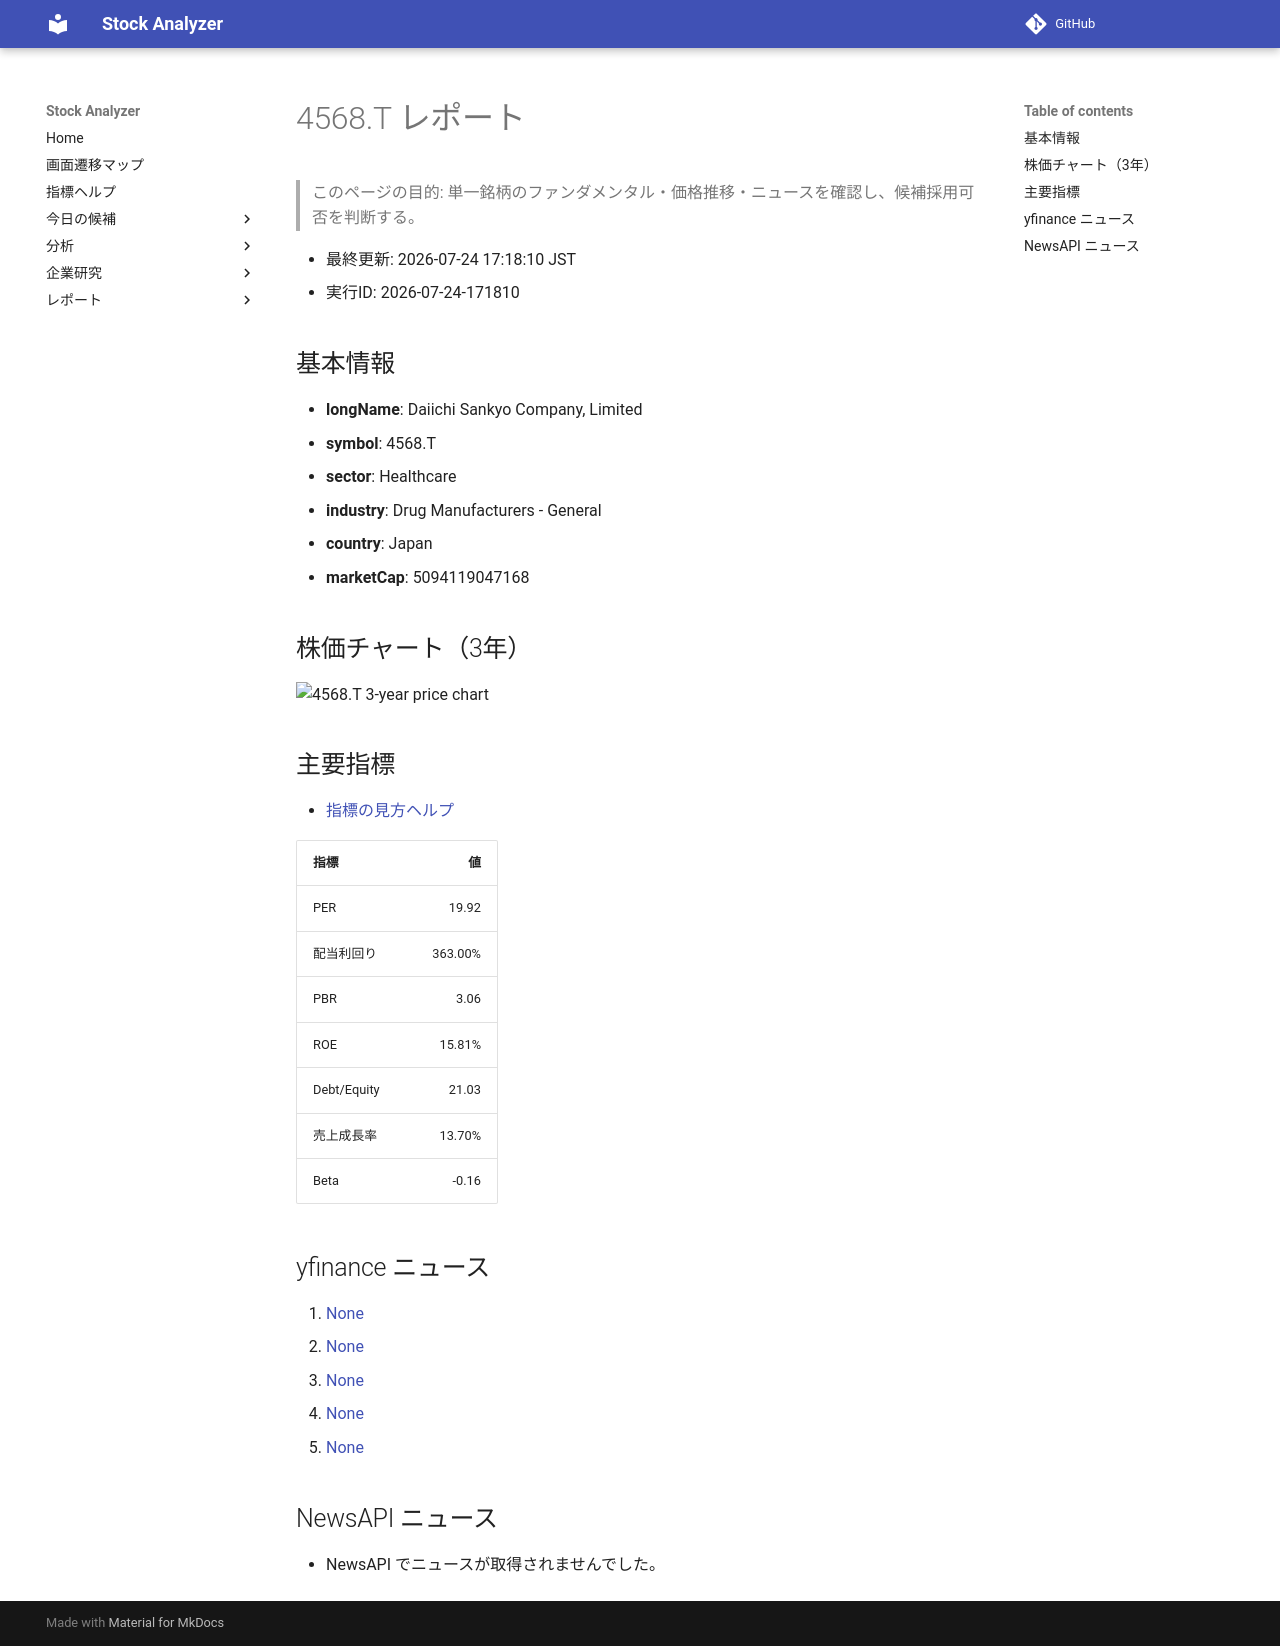

repository: Yumi-note/Making-APP · page: reports/2026-07-24/171810/4568_T/index.html · generator: mkdocs

# 4568.T レポート

> このページの目的: 単一銘柄のファンダメンタル・価格推移・ニュースを確認し、候補採用可否を判断する。

- 最終更新: 2026-07-24 17:18:10 JST
- 実行ID: 2026-07-24-171810

## 基本情報

- **longName**: Daiichi Sankyo Company, Limited
- **symbol**: 4568.T
- **sector**: Healthcare
- **industry**: Drug Manufacturers - General
- **country**: Japan
- **marketCap**: 5094119047168

## 株価チャート（3年）

![4568.T 3-year price chart](4568_T_3y.png)

## 主要指標

- [指標の見方ヘルプ](../../../../indicators.md)

| 指標 | 値 |
|---|---:|
| PER | 19.92 |
| 配当利回り | 363.00% |
| PBR | 3.06 |
| ROE | 15.81% |
| Debt/Equity | 21.03 |
| 売上成長率 | 13.70% |
| Beta | -0.16 |

## yfinance ニュース

1. [None](None)
2. [None](None)
3. [None](None)
4. [None](None)
5. [None](None)

## NewsAPI ニュース

- NewsAPI でニュースが取得されませんでした。
